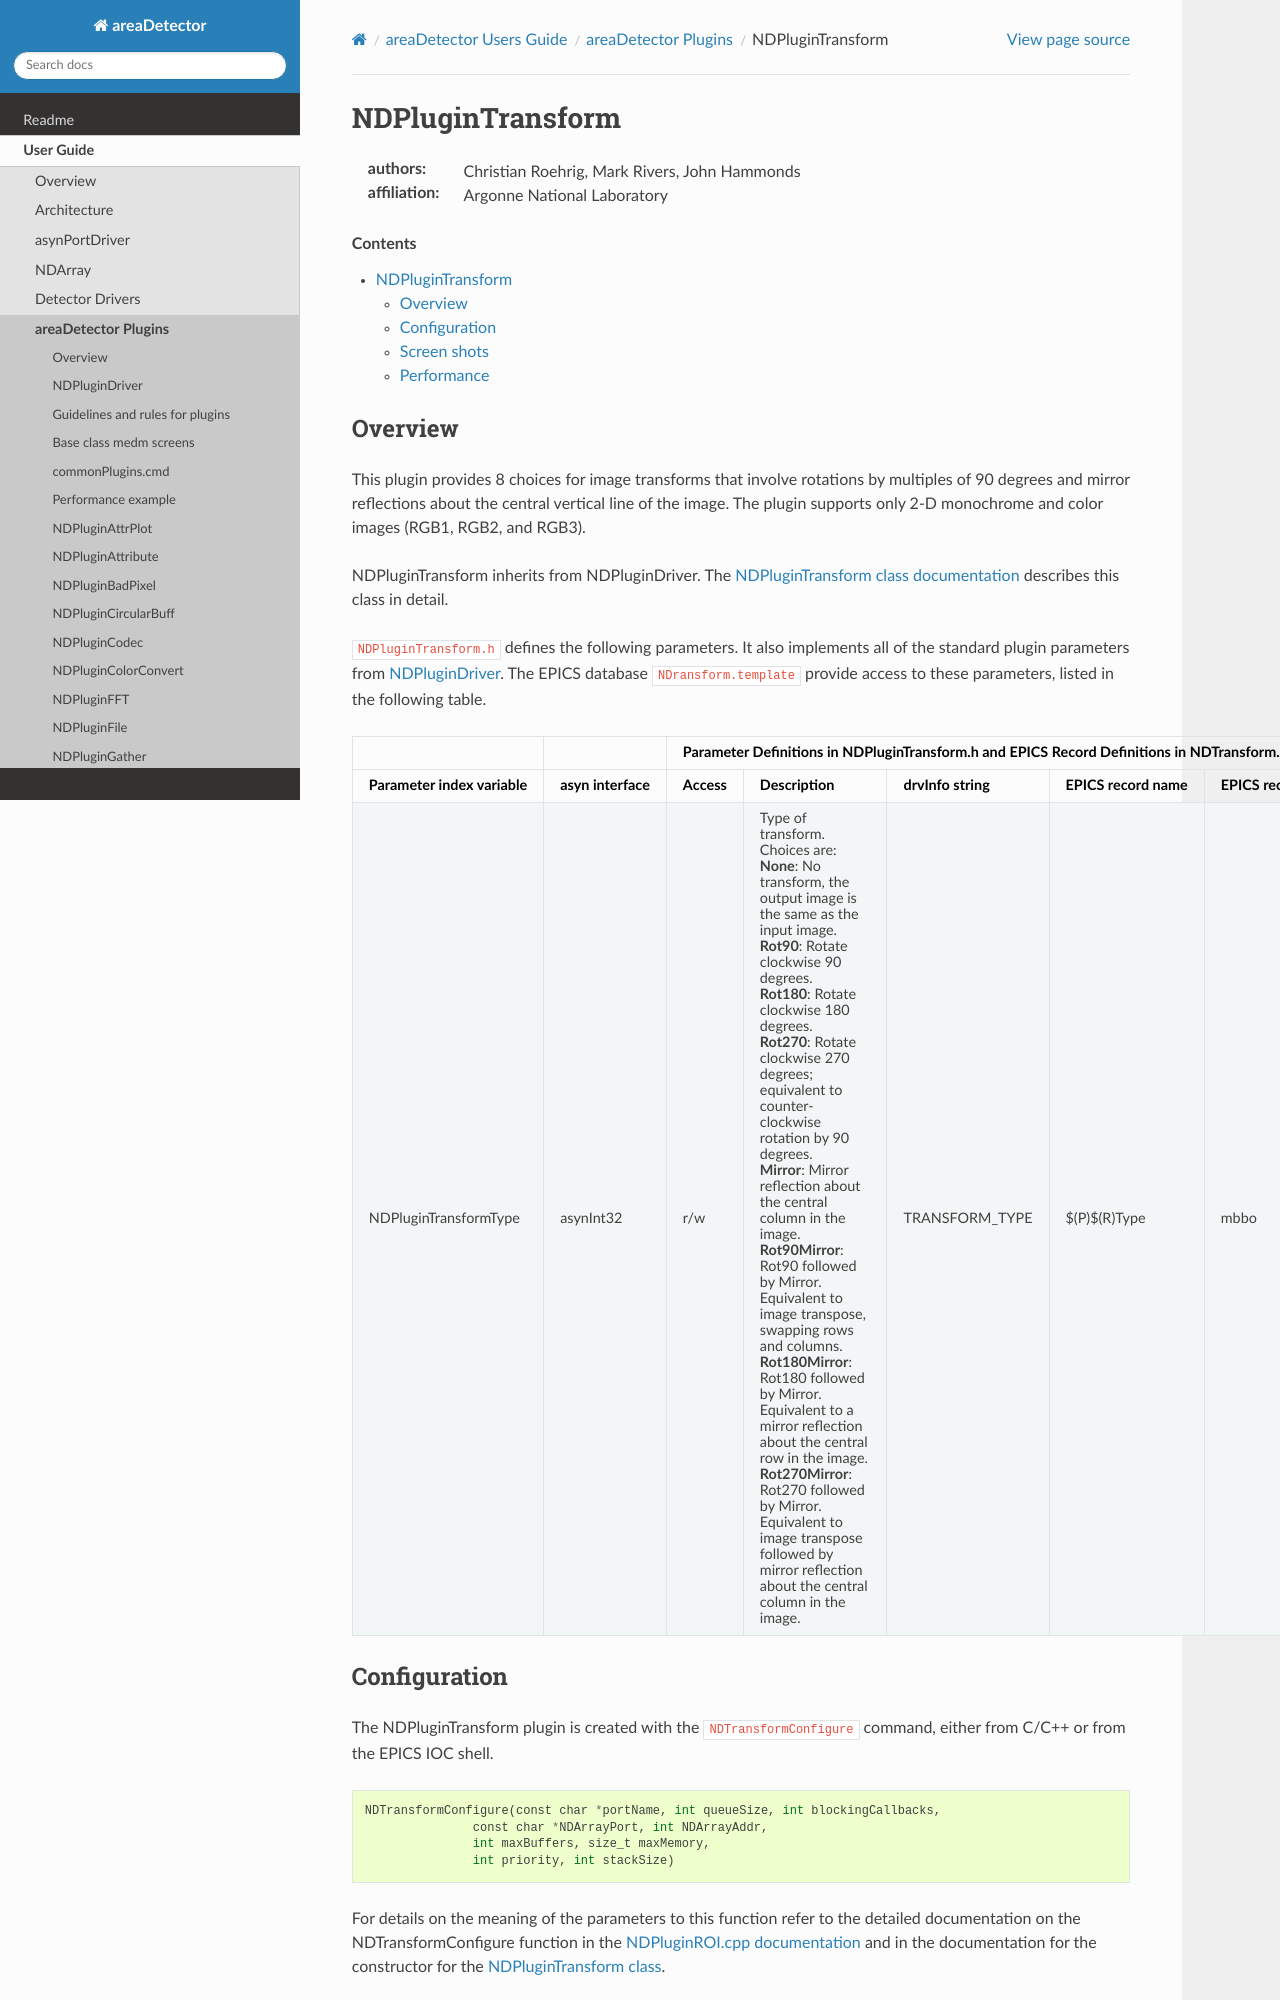

repository: ISISComputingGroup/EPICS-areaDetector · page: ADCore/NDPluginTransform.html · generator: mkdocs

NDPluginTransform
=================
:authors: Christian Roehrig, Mark Rivers, John Hammonds
:affiliation: Argonne National Laboratory

.. contents:: Contents

Overview
--------

This plugin provides 8 choices for image transforms that involve
rotations by multiples of 90 degrees and mirror reflections about the
central vertical line of the image. The plugin supports only 2-D
monochrome and color images (RGB1, RGB2, and RGB3).

NDPluginTransform inherits from NDPluginDriver. The `NDPluginTransform
class
documentation <../areaDetectorDoxygenHTML/class_n_d_plugin_transform.html>`__
describes this class in detail.

``NDPluginTransform.h`` defines the following parameters. It also implements
all of the standard plugin parameters from
:doc:`NDPluginDriver`. The EPICS database
``NDransform.template`` provide access to these parameters, listed in the
following table.

.. |br| raw:: html

    <br>

.. cssclass:: table-bordered table-striped table-hover
.. flat-table:: 
  :header-rows: 2
  :widths: 5 5 5 70 5 5 5

  * -
    - 
    - **Parameter Definitions in NDPluginTransform.h and EPICS Record Definitions in NDTransform.template**
  * - Parameter index variable
    - asyn interface
    - Access
    - Description
    - drvInfo string
    - EPICS record name
    - EPICS record type
  * - NDPluginTransformType
    - asynInt32
    - r/w
    - Type of transform. Choices are:|br|
      **None**: No transform, the output image is the same as the input image. |br|
      **Rot90**: Rotate clockwise 90 degrees. |br|
      **Rot180**: Rotate clockwise 180 degrees. |br|
      **Rot270**: Rotate clockwise 270 degrees; equivalent to counter-clockwise rotation by 90 degrees. |br|
      **Mirror**: Mirror reflection about the central column in the image. |br|
      **Rot90Mirror**: Rot90 followed by Mirror. Equivalent to image transpose, swapping
      rows and columns. |br|
      **Rot180Mirror**: Rot180 followed by Mirror. Equivalent to a mirror reflection about
      the central row in the image. |br|
      **Rot270Mirror**: Rot270 followed by Mirror. Equivalent to image transpose followed
      by mirror reflection about the central column in the image. |br|
    - TRANSFORM_TYPE
    - $(P)$(R)Type
    - mbbo
